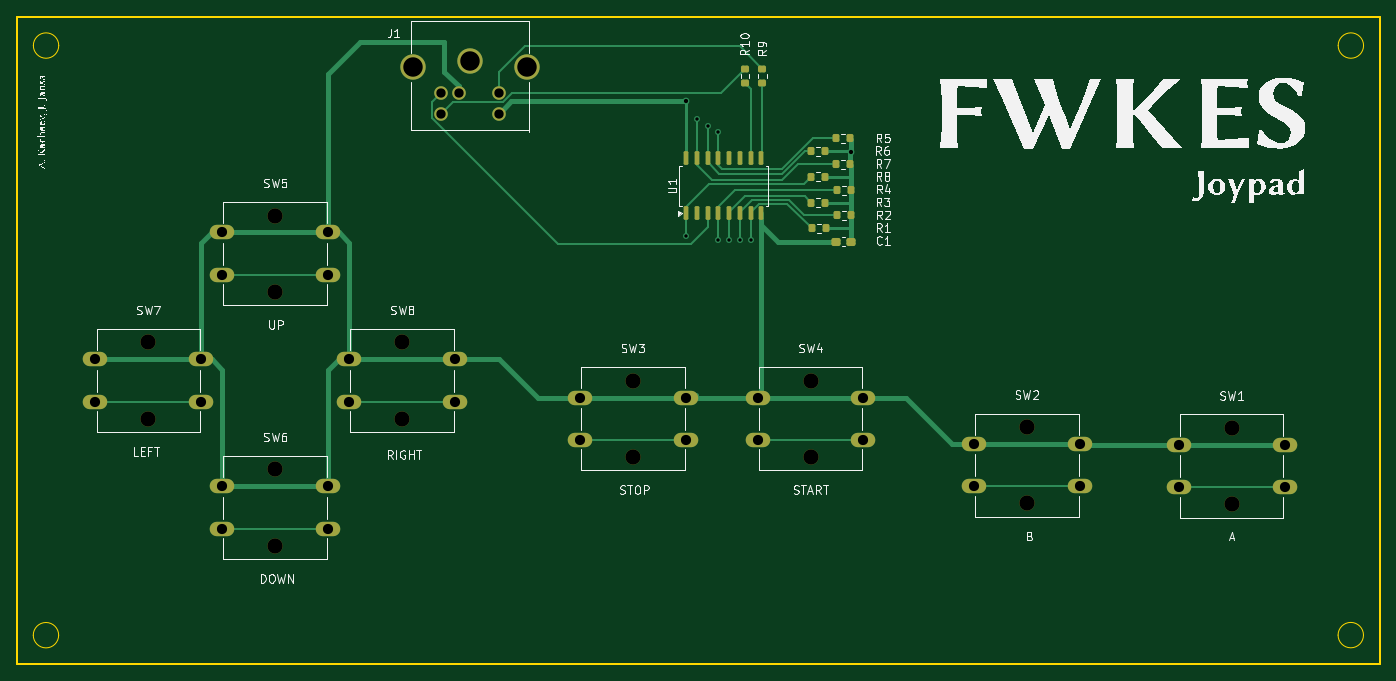
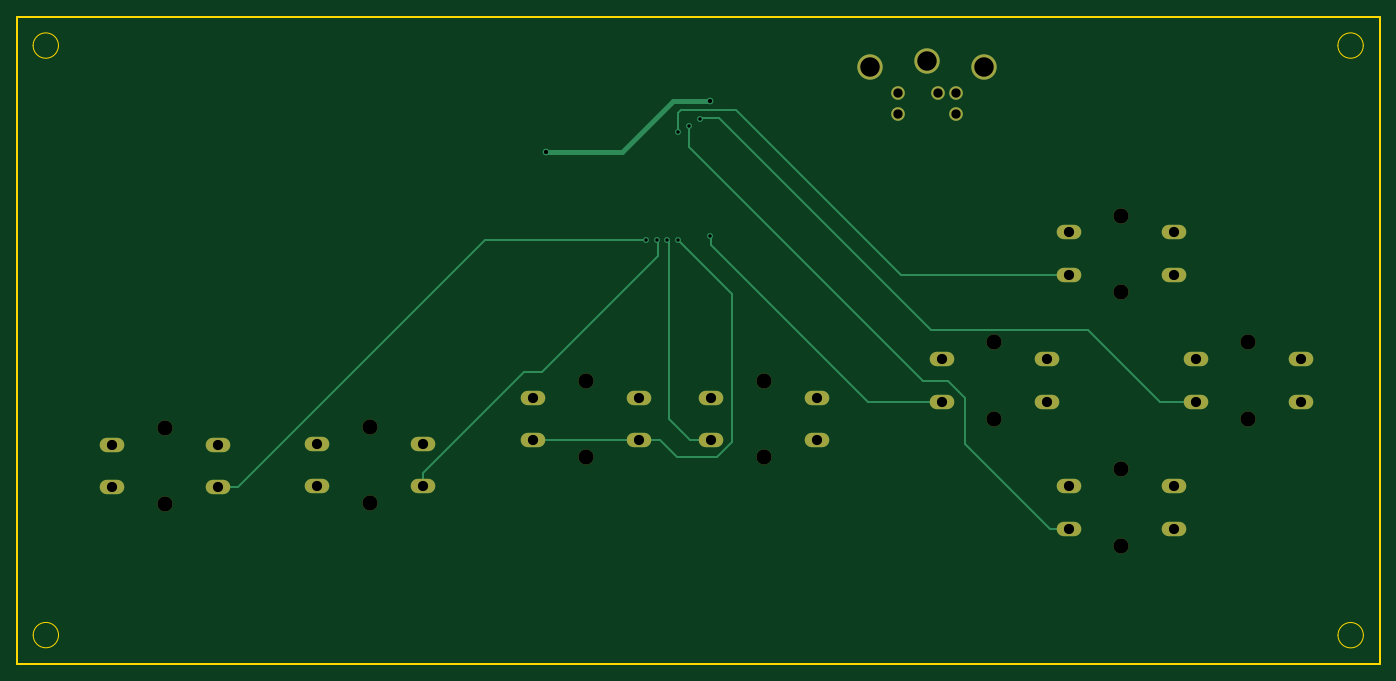
Circuit board: 11 layer files. Board 161.0 x 76.5 mm.
- bottom_copper: joypad-B_Cu.gbl (5462 bytes)
- bottom_mask: joypad-B_Mask.gbs (2156 bytes)
- paste: joypad-B_Paste.gbp (449 bytes)
- bottom_silk: joypad-B_Silkscreen.gbo (450 bytes)
- outline: joypad-Edge_Cuts.gm1 (1259 bytes)
- top_copper: joypad-F_Cu.gtl (13586 bytes)
- top_mask: joypad-F_Mask.gts (4316 bytes)
- paste: joypad-F_Paste.gtp (2609 bytes)
- top_silk: joypad-F_Silkscreen.gto (80903 bytes)
- drill: joypad-NPTH.drl (537 bytes)
- drill: joypad-PTH.drl (1235 bytes)

=== bottom_copper: joypad-B_Cu.gbl ===
%TF.GenerationSoftware,KiCad,Pcbnew,9.0.7*%
%TF.CreationDate,2026-02-05T23:49:22+01:00*%
%TF.ProjectId,joypad,6a6f7970-6164-42e6-9b69-6361645f7063,rev?*%
%TF.SameCoordinates,Original*%
%TF.FileFunction,Copper,L2,Bot*%
%TF.FilePolarity,Positive*%
%FSLAX46Y46*%
G04 Gerber Fmt 4.6, Leading zero omitted, Abs format (unit mm)*
G04 Created by KiCad (PCBNEW 9.0.7) date 2026-02-05 23:49:22*
%MOMM*%
%LPD*%
G01*
G04 APERTURE LIST*
%TA.AperFunction,ComponentPad*%
%ADD10O,2.900000X1.700000*%
%TD*%
%TA.AperFunction,ComponentPad*%
%ADD11C,3.000000*%
%TD*%
%TA.AperFunction,ComponentPad*%
%ADD12C,1.600000*%
%TD*%
%TA.AperFunction,ViaPad*%
%ADD13C,0.800000*%
%TD*%
%TA.AperFunction,ViaPad*%
%ADD14C,0.700000*%
%TD*%
%TA.AperFunction,Conductor*%
%ADD15C,0.250000*%
%TD*%
%TA.AperFunction,Conductor*%
%ADD16C,0.600000*%
%TD*%
G04 APERTURE END LIST*
D10*
%TO.P,SW3,1,1*%
%TO.N,GND*%
X98000000Y-66000000D03*
X110500000Y-66000000D03*
%TO.P,SW3,2,2*%
%TO.N,Net-(U1-D2)*%
X98000000Y-71000000D03*
X110500000Y-71000000D03*
%TD*%
%TO.P,SW4,1,1*%
%TO.N,GND*%
X119000000Y-66000000D03*
X131500000Y-66000000D03*
%TO.P,SW4,2,2*%
%TO.N,Net-(U1-D3)*%
X119000000Y-71000000D03*
X131500000Y-71000000D03*
%TD*%
D11*
%TO.P,J1,*%
%TO.N,*%
X78250000Y-27000000D03*
X85000000Y-26200000D03*
X91750000Y-27000000D03*
D12*
%TO.P,J1,1*%
%TO.N,GND*%
X83700000Y-30000000D03*
%TO.P,J1,2*%
%TO.N,/OUT*%
X81600000Y-30000000D03*
%TO.P,J1,3*%
%TO.N,/STROBE*%
X88400000Y-30000000D03*
%TO.P,J1,4*%
%TO.N,/CLK*%
X81600000Y-32500000D03*
%TO.P,J1,5*%
%TO.N,VCC*%
X88400000Y-32500000D03*
%TD*%
D10*
%TO.P,SW2,1,1*%
%TO.N,GND*%
X144550000Y-71500000D03*
X157050000Y-71500000D03*
%TO.P,SW2,2,2*%
%TO.N,Net-(U1-D1)*%
X144550000Y-76500000D03*
X157050000Y-76500000D03*
%TD*%
%TO.P,SW8,1,1*%
%TO.N,GND*%
X70750000Y-61500000D03*
X83250000Y-61500000D03*
%TO.P,SW8,2,2*%
%TO.N,Net-(U1-D7)*%
X70750000Y-66500000D03*
X83250000Y-66500000D03*
%TD*%
%TO.P,SW1,1,1*%
%TO.N,GND*%
X168750000Y-71600000D03*
X181250000Y-71600000D03*
%TO.P,SW1,2,2*%
%TO.N,Net-(U1-D0)*%
X168750000Y-76600000D03*
X181250000Y-76600000D03*
%TD*%
%TO.P,SW5,1,1*%
%TO.N,GND*%
X55750000Y-46500000D03*
X68250000Y-46500000D03*
%TO.P,SW5,2,2*%
%TO.N,Net-(U1-D4)*%
X55750000Y-51500000D03*
X68250000Y-51500000D03*
%TD*%
%TO.P,SW7,1,1*%
%TO.N,GND*%
X40750000Y-61500000D03*
X53250000Y-61500000D03*
%TO.P,SW7,2,2*%
%TO.N,Net-(U1-D6)*%
X40750000Y-66500000D03*
X53250000Y-66500000D03*
%TD*%
%TO.P,SW6,1,1*%
%TO.N,GND*%
X55750000Y-76500000D03*
X68250000Y-76500000D03*
%TO.P,SW6,2,2*%
%TO.N,Net-(U1-D5)*%
X55750000Y-81500000D03*
X68250000Y-81500000D03*
%TD*%
D13*
%TO.N,VCC*%
X130000000Y-37000000D03*
X110555000Y-31000000D03*
D14*
%TO.N,Net-(U1-D0)*%
X118175000Y-47380936D03*
%TO.N,Net-(U1-D1)*%
X116905000Y-47345000D03*
%TO.N,Net-(U1-D2)*%
X115635000Y-47365000D03*
%TO.N,Net-(U1-D3)*%
X114365000Y-47385000D03*
%TO.N,Net-(U1-D4)*%
X114365000Y-34635000D03*
%TO.N,Net-(U1-D5)*%
X113095000Y-33905000D03*
%TO.N,Net-(U1-D6)*%
X111817861Y-33067861D03*
%TO.N,Net-(U1-D7)*%
X110555000Y-46900000D03*
%TD*%
D15*
%TO.N,Net-(U1-D7)*%
X110500000Y-48000000D02*
X92000000Y-66500000D01*
X110555000Y-46900000D02*
X110500000Y-46955000D01*
X110500000Y-46955000D02*
X110500000Y-48000000D01*
X92000000Y-66500000D02*
X83250000Y-66500000D01*
D16*
%TO.N,VCC*%
X115000000Y-31000000D02*
X121000000Y-37000000D01*
X110555000Y-31000000D02*
X115000000Y-31000000D01*
X121000000Y-37000000D02*
X130000000Y-37000000D01*
D15*
%TO.N,Net-(U1-D0)*%
X118175000Y-47380936D02*
X137166615Y-47380936D01*
X166385679Y-76600000D02*
X168750000Y-76600000D01*
X137166615Y-47380936D02*
X166385679Y-76600000D01*
%TO.N,Net-(U1-D1)*%
X116905000Y-47345000D02*
X116750000Y-47500000D01*
X132625000Y-63000000D02*
X144550000Y-74925000D01*
X116750000Y-47500000D02*
X116750000Y-49250000D01*
X144550000Y-74925000D02*
X144550000Y-76500000D01*
X116750000Y-49250000D02*
X130500000Y-63000000D01*
X130500000Y-63000000D02*
X132625000Y-63000000D01*
%TO.N,Net-(U1-D2)*%
X115635000Y-47365000D02*
X115500000Y-47500000D01*
X115500000Y-68500000D02*
X113000000Y-71000000D01*
X115500000Y-47500000D02*
X115500000Y-68500000D01*
X113000000Y-71000000D02*
X110500000Y-71000000D01*
%TO.N,Net-(U1-D3)*%
X108000000Y-53750000D02*
X108000000Y-71256558D01*
X116500000Y-71000000D02*
X131500000Y-71000000D01*
X114500000Y-73000000D02*
X116500000Y-71000000D01*
X108000000Y-71256558D02*
X109743442Y-73000000D01*
X114365000Y-47385000D02*
X108000000Y-53750000D01*
X109743442Y-73000000D02*
X114500000Y-73000000D01*
%TO.N,Net-(U1-D4)*%
X114365000Y-34635000D02*
X114365000Y-34400934D01*
X114382967Y-32382967D02*
X114000000Y-32000000D01*
X114382967Y-34382967D02*
X114382967Y-32382967D01*
X114000000Y-32000000D02*
X107500000Y-32000000D01*
X114365000Y-34400934D02*
X114382967Y-34382967D01*
X107500000Y-32000000D02*
X88000000Y-51500000D01*
X88000000Y-51500000D02*
X68250000Y-51500000D01*
%TO.N,Net-(U1-D5)*%
X113095000Y-33905000D02*
X113095000Y-36405000D01*
X85500000Y-64000000D02*
X82500000Y-64000000D01*
X70500000Y-81500000D02*
X68250000Y-81500000D01*
X80500000Y-71500000D02*
X70500000Y-81500000D01*
X113095000Y-36405000D02*
X85500000Y-64000000D01*
X82500000Y-64000000D02*
X80500000Y-66000000D01*
X80500000Y-66000000D02*
X80500000Y-71500000D01*
%TO.N,Net-(U1-D6)*%
X111817861Y-33067861D02*
X111750000Y-33000000D01*
X66000000Y-58000000D02*
X57500000Y-66500000D01*
X84486885Y-58000000D02*
X66000000Y-58000000D01*
X57500000Y-66500000D02*
X53250000Y-66500000D01*
X111750000Y-33000000D02*
X109486885Y-33000000D01*
X109486885Y-33000000D02*
X84486885Y-58000000D01*
%TD*%
M02*

=== bottom_mask: joypad-B_Mask.gbs ===
%TF.GenerationSoftware,KiCad,Pcbnew,9.0.7*%
%TF.CreationDate,2026-02-05T23:49:22+01:00*%
%TF.ProjectId,joypad,6a6f7970-6164-42e6-9b69-6361645f7063,rev?*%
%TF.SameCoordinates,Original*%
%TF.FileFunction,Soldermask,Bot*%
%TF.FilePolarity,Negative*%
%FSLAX46Y46*%
G04 Gerber Fmt 4.6, Leading zero omitted, Abs format (unit mm)*
G04 Created by KiCad (PCBNEW 9.0.7) date 2026-02-05 23:49:22*
%MOMM*%
%LPD*%
G01*
G04 APERTURE LIST*
%ADD10C,1.800000*%
%ADD11O,2.900000X1.700000*%
%ADD12C,3.000000*%
%ADD13C,1.600000*%
G04 APERTURE END LIST*
D10*
%TO.C,SW3*%
X104250000Y-64000000D03*
X104250000Y-73000000D03*
D11*
X98000000Y-66000000D03*
X110500000Y-66000000D03*
X98000000Y-71000000D03*
X110500000Y-71000000D03*
%TD*%
D10*
%TO.C,SW4*%
X125250000Y-64000000D03*
X125250000Y-73000000D03*
D11*
X119000000Y-66000000D03*
X131500000Y-66000000D03*
X119000000Y-71000000D03*
X131500000Y-71000000D03*
%TD*%
D12*
%TO.C,J1*%
X78250000Y-27000000D03*
X85000000Y-26200000D03*
X91750000Y-27000000D03*
D13*
X83700000Y-30000000D03*
X81600000Y-30000000D03*
X88400000Y-30000000D03*
X81600000Y-32500000D03*
X88400000Y-32500000D03*
%TD*%
D10*
%TO.C,SW2*%
X150800000Y-69500000D03*
X150800000Y-78500000D03*
D11*
X144550000Y-71500000D03*
X157050000Y-71500000D03*
X144550000Y-76500000D03*
X157050000Y-76500000D03*
%TD*%
D10*
%TO.C,SW8*%
X77000000Y-59500000D03*
X77000000Y-68500000D03*
D11*
X70750000Y-61500000D03*
X83250000Y-61500000D03*
X70750000Y-66500000D03*
X83250000Y-66500000D03*
%TD*%
D10*
%TO.C,SW1*%
X175000000Y-69600000D03*
X175000000Y-78600000D03*
D11*
X168750000Y-71600000D03*
X181250000Y-71600000D03*
X168750000Y-76600000D03*
X181250000Y-76600000D03*
%TD*%
D10*
%TO.C,SW5*%
X62000000Y-44500000D03*
X62000000Y-53500000D03*
D11*
X55750000Y-46500000D03*
X68250000Y-46500000D03*
X55750000Y-51500000D03*
X68250000Y-51500000D03*
%TD*%
D10*
%TO.C,SW7*%
X47000000Y-59500000D03*
X47000000Y-68500000D03*
D11*
X40750000Y-61500000D03*
X53250000Y-61500000D03*
X40750000Y-66500000D03*
X53250000Y-66500000D03*
%TD*%
D10*
%TO.C,SW6*%
X62000000Y-74500000D03*
X62000000Y-83500000D03*
D11*
X55750000Y-76500000D03*
X68250000Y-76500000D03*
X55750000Y-81500000D03*
X68250000Y-81500000D03*
%TD*%
M02*

=== paste: joypad-B_Paste.gbp ===
%TF.GenerationSoftware,KiCad,Pcbnew,9.0.7*%
%TF.CreationDate,2026-02-05T23:49:22+01:00*%
%TF.ProjectId,joypad,6a6f7970-6164-42e6-9b69-6361645f7063,rev?*%
%TF.SameCoordinates,Original*%
%TF.FileFunction,Paste,Bot*%
%TF.FilePolarity,Positive*%
%FSLAX46Y46*%
G04 Gerber Fmt 4.6, Leading zero omitted, Abs format (unit mm)*
G04 Created by KiCad (PCBNEW 9.0.7) date 2026-02-05 23:49:22*
%MOMM*%
%LPD*%
G01*
G04 APERTURE LIST*
G04 APERTURE END LIST*
M02*

=== bottom_silk: joypad-B_Silkscreen.gbo ===
%TF.GenerationSoftware,KiCad,Pcbnew,9.0.7*%
%TF.CreationDate,2026-02-05T23:49:22+01:00*%
%TF.ProjectId,joypad,6a6f7970-6164-42e6-9b69-6361645f7063,rev?*%
%TF.SameCoordinates,Original*%
%TF.FileFunction,Legend,Bot*%
%TF.FilePolarity,Positive*%
%FSLAX46Y46*%
G04 Gerber Fmt 4.6, Leading zero omitted, Abs format (unit mm)*
G04 Created by KiCad (PCBNEW 9.0.7) date 2026-02-05 23:49:22*
%MOMM*%
%LPD*%
G01*
G04 APERTURE LIST*
G04 APERTURE END LIST*
M02*

=== outline: joypad-Edge_Cuts.gm1 ===
%TF.GenerationSoftware,KiCad,Pcbnew,9.0.7*%
%TF.CreationDate,2026-02-05T23:49:22+01:00*%
%TF.ProjectId,joypad,6a6f7970-6164-42e6-9b69-6361645f7063,rev?*%
%TF.SameCoordinates,Original*%
%TF.FileFunction,Profile,NP*%
%FSLAX46Y46*%
G04 Gerber Fmt 4.6, Leading zero omitted, Abs format (unit mm)*
G04 Created by KiCad (PCBNEW 9.0.7) date 2026-02-05 23:49:22*
%MOMM*%
%LPD*%
G01*
G04 APERTURE LIST*
%TA.AperFunction,Profile*%
%ADD10C,0.050000*%
%TD*%
%TA.AperFunction,Profile*%
%ADD11C,0.200000*%
%TD*%
G04 APERTURE END LIST*
D10*
X36420000Y-94080000D02*
G75*
G02*
X33420000Y-94080000I-1500000J0D01*
G01*
X33420000Y-94080000D02*
G75*
G02*
X36420000Y-94080000I1500000J0D01*
G01*
X36430000Y-24420000D02*
G75*
G02*
X33430000Y-24420000I-1500000J0D01*
G01*
X33430000Y-24420000D02*
G75*
G02*
X36430000Y-24420000I1500000J0D01*
G01*
X190570000Y-94070000D02*
G75*
G02*
X187570000Y-94070000I-1500000J0D01*
G01*
X187570000Y-94070000D02*
G75*
G02*
X190570000Y-94070000I1500000J0D01*
G01*
D11*
X31500000Y-21000000D02*
X192500000Y-21000000D01*
X192500000Y-97500000D01*
X31500000Y-97500000D01*
X31500000Y-21000000D01*
D10*
X190580000Y-24420000D02*
G75*
G02*
X187580000Y-24420000I-1500000J0D01*
G01*
X187580000Y-24420000D02*
G75*
G02*
X190580000Y-24420000I1500000J0D01*
G01*
M02*

=== top_copper: joypad-F_Cu.gtl (13586 bytes, source omitted) ===
=== top_mask: joypad-F_Mask.gts ===
%TF.GenerationSoftware,KiCad,Pcbnew,9.0.7*%
%TF.CreationDate,2026-02-05T23:49:22+01:00*%
%TF.ProjectId,joypad,6a6f7970-6164-42e6-9b69-6361645f7063,rev?*%
%TF.SameCoordinates,Original*%
%TF.FileFunction,Soldermask,Top*%
%TF.FilePolarity,Negative*%
%FSLAX46Y46*%
G04 Gerber Fmt 4.6, Leading zero omitted, Abs format (unit mm)*
G04 Created by KiCad (PCBNEW 9.0.7) date 2026-02-05 23:49:22*
%MOMM*%
%LPD*%
G01*
G04 APERTURE LIST*
G04 Aperture macros list*
%AMRoundRect*
0 Rectangle with rounded corners*
0 $1 Rounding radius*
0 $2 $3 $4 $5 $6 $7 $8 $9 X,Y pos of 4 corners*
0 Add a 4 corners polygon primitive as box body*
4,1,4,$2,$3,$4,$5,$6,$7,$8,$9,$2,$3,0*
0 Add four circle primitives for the rounded corners*
1,1,$1+$1,$2,$3*
1,1,$1+$1,$4,$5*
1,1,$1+$1,$6,$7*
1,1,$1+$1,$8,$9*
0 Add four rect primitives between the rounded corners*
20,1,$1+$1,$2,$3,$4,$5,0*
20,1,$1+$1,$4,$5,$6,$7,0*
20,1,$1+$1,$6,$7,$8,$9,0*
20,1,$1+$1,$8,$9,$2,$3,0*%
G04 Aperture macros list end*
%ADD10RoundRect,0.200000X-0.200000X-0.275000X0.200000X-0.275000X0.200000X0.275000X-0.200000X0.275000X0*%
%ADD11C,1.800000*%
%ADD12O,2.900000X1.700000*%
%ADD13C,3.000000*%
%ADD14C,1.600000*%
%ADD15RoundRect,0.237500X0.300000X0.237500X-0.300000X0.237500X-0.300000X-0.237500X0.300000X-0.237500X0*%
%ADD16RoundRect,0.137500X0.137500X-0.662500X0.137500X0.662500X-0.137500X0.662500X-0.137500X-0.662500X0*%
%ADD17RoundRect,0.200000X0.275000X-0.200000X0.275000X0.200000X-0.275000X0.200000X-0.275000X-0.200000X0*%
G04 APERTURE END LIST*
D10*
%TO.C,R4*%
X128350000Y-41500000D03*
X130000000Y-41500000D03*
%TD*%
D11*
%TO.C,SW3*%
X104250000Y-64000000D03*
X104250000Y-73000000D03*
D12*
X98000000Y-66000000D03*
X110500000Y-66000000D03*
X98000000Y-71000000D03*
X110500000Y-71000000D03*
%TD*%
D11*
%TO.C,SW4*%
X125250000Y-64000000D03*
X125250000Y-73000000D03*
D12*
X119000000Y-66000000D03*
X131500000Y-66000000D03*
X119000000Y-71000000D03*
X131500000Y-71000000D03*
%TD*%
D13*
%TO.C,J1*%
X78250000Y-27000000D03*
X85000000Y-26200000D03*
X91750000Y-27000000D03*
D14*
X83700000Y-30000000D03*
X81600000Y-30000000D03*
X88400000Y-30000000D03*
X81600000Y-32500000D03*
X88400000Y-32500000D03*
%TD*%
D15*
%TO.C,C1*%
X130029574Y-47573119D03*
X128304574Y-47573119D03*
%TD*%
D11*
%TO.C,SW2*%
X150800000Y-69500000D03*
X150800000Y-78500000D03*
D12*
X144550000Y-71500000D03*
X157050000Y-71500000D03*
X144550000Y-76500000D03*
X157050000Y-76500000D03*
%TD*%
D11*
%TO.C,SW8*%
X77000000Y-59500000D03*
X77000000Y-68500000D03*
D12*
X70750000Y-61500000D03*
X83250000Y-61500000D03*
X70750000Y-66500000D03*
X83250000Y-66500000D03*
%TD*%
D11*
%TO.C,SW1*%
X175000000Y-69600000D03*
X175000000Y-78600000D03*
D12*
X168750000Y-71600000D03*
X181250000Y-71600000D03*
X168750000Y-76600000D03*
X181250000Y-76600000D03*
%TD*%
D11*
%TO.C,SW5*%
X62000000Y-44500000D03*
X62000000Y-53500000D03*
D12*
X55750000Y-46500000D03*
X68250000Y-46500000D03*
X55750000Y-51500000D03*
X68250000Y-51500000D03*
%TD*%
D11*
%TO.C,SW7*%
X47000000Y-59500000D03*
X47000000Y-68500000D03*
D12*
X40750000Y-61500000D03*
X53250000Y-61500000D03*
X40750000Y-66500000D03*
X53250000Y-66500000D03*
%TD*%
D10*
%TO.C,R1*%
X125383454Y-46000440D03*
X127033454Y-46000440D03*
%TD*%
%TO.C,R8*%
X125352543Y-39911033D03*
X127002543Y-39911033D03*
%TD*%
D16*
%TO.C,U1*%
X110555000Y-44250000D03*
X111825000Y-44250000D03*
X113095000Y-44250000D03*
X114365000Y-44250000D03*
X115635000Y-44250000D03*
X116905000Y-44250000D03*
X118175000Y-44250000D03*
X119445000Y-44250000D03*
X119445000Y-37750000D03*
X118175000Y-37750000D03*
X116905000Y-37750000D03*
X115635000Y-37750000D03*
X114365000Y-37750000D03*
X113095000Y-37750000D03*
X111825000Y-37750000D03*
X110555000Y-37750000D03*
%TD*%
D17*
%TO.C,R10*%
X117500000Y-28825000D03*
X117500000Y-27175000D03*
%TD*%
D10*
%TO.C,R2*%
X128344223Y-44492908D03*
X129994223Y-44492908D03*
%TD*%
%TO.C,R7*%
X128289059Y-38427320D03*
X129939059Y-38427320D03*
%TD*%
%TO.C,R3*%
X125342954Y-42971192D03*
X126992954Y-42971192D03*
%TD*%
D11*
%TO.C,SW6*%
X62000000Y-74500000D03*
X62000000Y-83500000D03*
D12*
X55750000Y-76500000D03*
X68250000Y-76500000D03*
X55750000Y-81500000D03*
X68250000Y-81500000D03*
%TD*%
D17*
%TO.C,R9*%
X119532573Y-28817467D03*
X119532573Y-27167467D03*
%TD*%
D10*
%TO.C,R6*%
X125321632Y-36912696D03*
X126971632Y-36912696D03*
%TD*%
%TO.C,R5*%
X128289059Y-35367162D03*
X129939059Y-35367162D03*
%TD*%
M02*

=== paste: joypad-F_Paste.gtp (2609 bytes, source withheld) ===
=== top_silk: joypad-F_Silkscreen.gto (80903 bytes, source omitted) ===
=== drill: joypad-NPTH.drl ===
M48
; DRILL file {KiCad 9.0.7} date 2026-02-05T23:49:24+0100
; FORMAT={-:-/ absolute / metric / decimal}
; #@! TF.CreationDate,2026-02-05T23:49:24+01:00
; #@! TF.GenerationSoftware,Kicad,Pcbnew,9.0.7
; #@! TF.FileFunction,NonPlated,1,2,NPTH
FMAT,2
METRIC
; #@! TA.AperFunction,NonPlated,NPTH,ComponentDrill
T1C1.800
%
G90
G05
T1
X47.0Y-59.5
X47.0Y-68.5
X62.0Y-44.5
X62.0Y-53.5
X62.0Y-74.5
X62.0Y-83.5
X77.0Y-59.5
X77.0Y-68.5
X104.25Y-64.0
X104.25Y-73.0
X125.25Y-64.0
X125.25Y-73.0
X150.8Y-69.5
X150.8Y-78.5
X175.0Y-69.6
X175.0Y-78.6
M30

=== drill: joypad-PTH.drl ===
M48
; DRILL file {KiCad 9.0.7} date 2026-02-05T23:49:24+0100
; FORMAT={-:-/ absolute / metric / decimal}
; #@! TF.CreationDate,2026-02-05T23:49:24+01:00
; #@! TF.GenerationSoftware,Kicad,Pcbnew,9.0.7
; #@! TF.FileFunction,Plated,1,2,PTH
FMAT,2
METRIC
; #@! TA.AperFunction,Plated,PTH,ViaDrill
T1C0.400
; #@! TA.AperFunction,Plated,PTH,ViaDrill
T2C0.500
; #@! TA.AperFunction,Plated,PTH,ComponentDrill
T3C1.100
; #@! TA.AperFunction,Plated,PTH,ComponentDrill
T4C1.200
; #@! TA.AperFunction,Plated,PTH,ComponentDrill
T5C2.300
%
G90
G05
T1
X110.555Y-46.9
X111.818Y-33.068
X113.095Y-33.905
X114.365Y-34.635
X114.365Y-47.385
X115.635Y-47.365
X116.905Y-47.345
X118.175Y-47.381
T2
X110.555Y-31.0
X130.0Y-37.0
T3
X81.6Y-30.0
X81.6Y-32.5
X83.7Y-30.0
X88.4Y-30.0
X88.4Y-32.5
T4
X40.75Y-61.5
X40.75Y-66.5
X53.25Y-61.5
X53.25Y-66.5
X55.75Y-46.5
X55.75Y-51.5
X55.75Y-76.5
X55.75Y-81.5
X68.25Y-46.5
X68.25Y-51.5
X68.25Y-76.5
X68.25Y-81.5
X70.75Y-61.5
X70.75Y-66.5
X83.25Y-61.5
X83.25Y-66.5
X98.0Y-66.0
X98.0Y-71.0
X110.5Y-66.0
X110.5Y-71.0
X119.0Y-66.0
X119.0Y-71.0
X131.5Y-66.0
X131.5Y-71.0
X144.55Y-71.5
X144.55Y-76.5
X157.05Y-71.5
X157.05Y-76.5
X168.75Y-71.6
X168.75Y-76.6
X181.25Y-71.6
X181.25Y-76.6
T5
X78.25Y-27.0
X85.0Y-26.2
X91.75Y-27.0
M30
